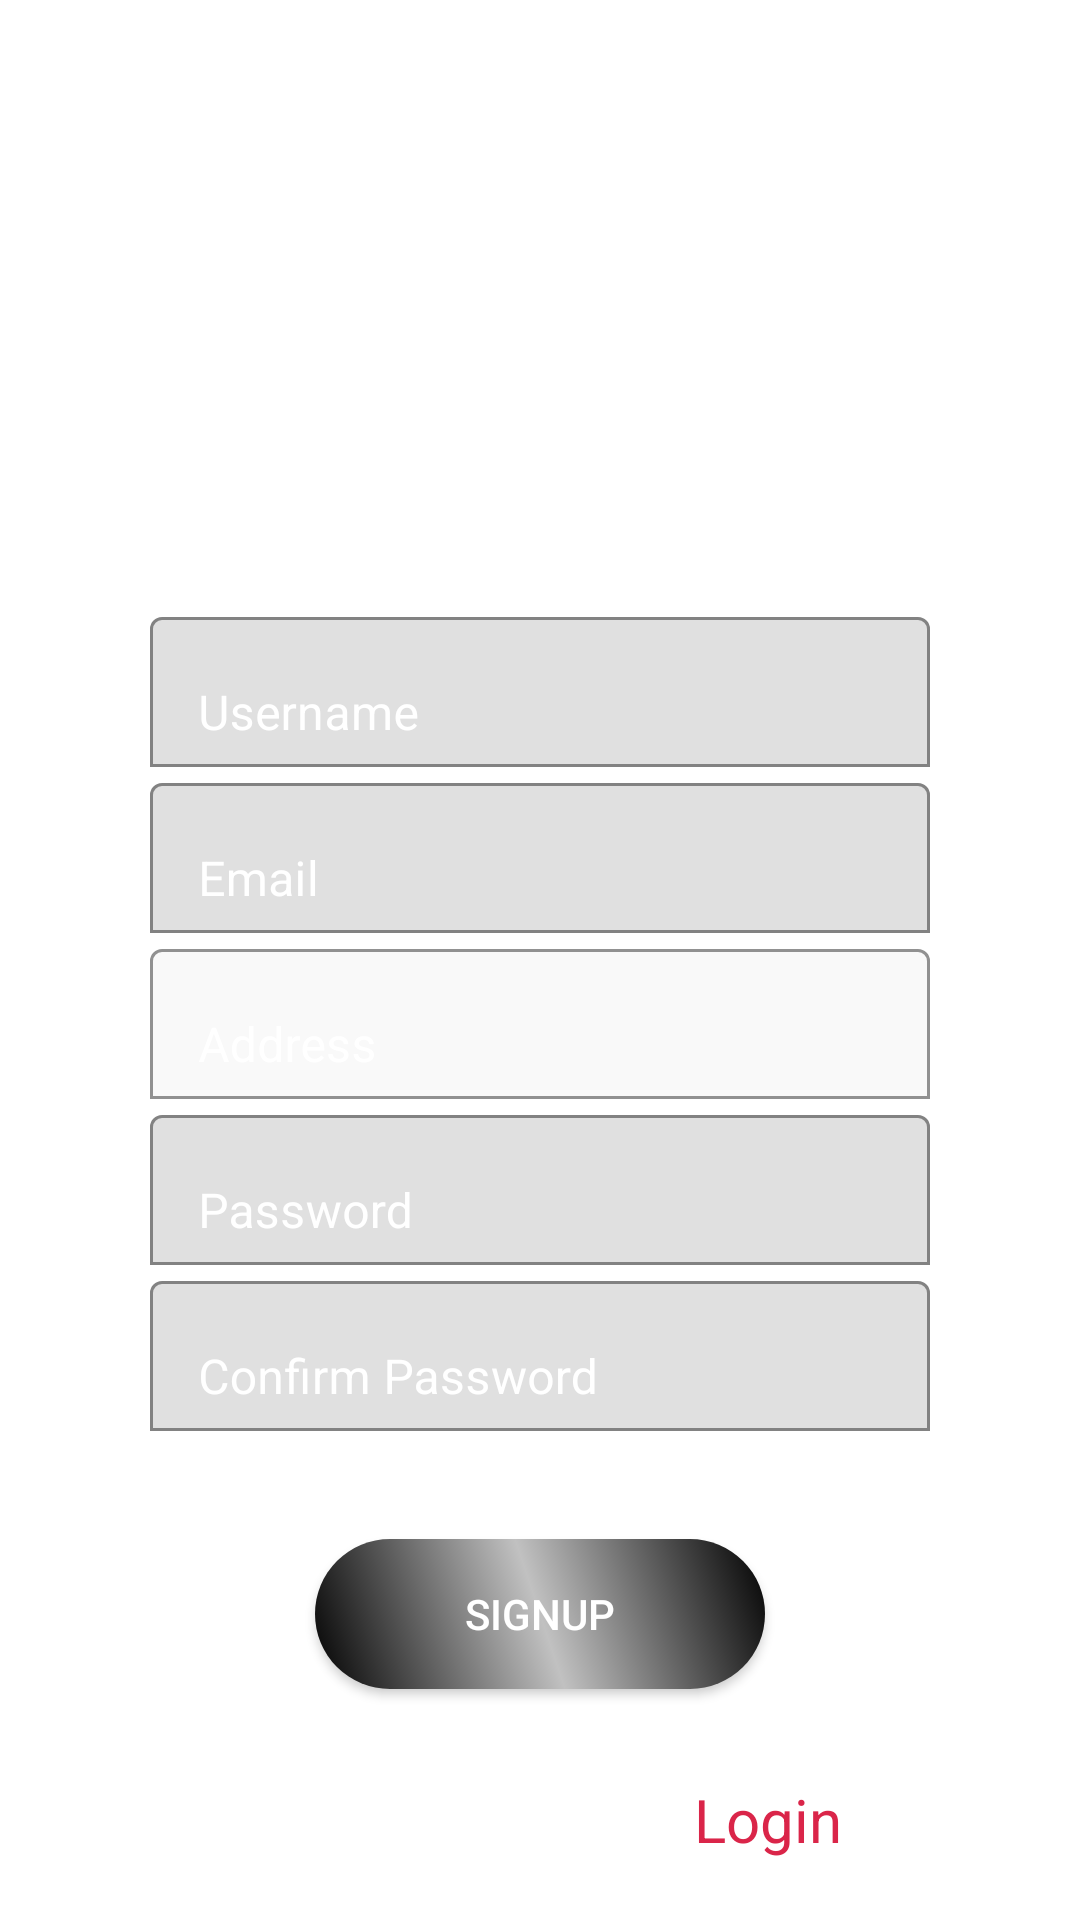

Reconstruct the res/layout file that produces this screen, plus the resources it refers to.
<!-- AndroidManifest.xml: application theme Theme.FoodOrderApplication -->
<!-- res/layout/activity_register.xml -->
<?xml version="1.0" encoding="utf-8"?>
<androidx.constraintlayout.widget.ConstraintLayout xmlns:android="http://schemas.android.com/apk/res/android"
    xmlns:app="http://schemas.android.com/apk/res-auto"
    xmlns:tools="http://schemas.android.com/tools"
    android:layout_width="match_parent"
    android:layout_height="match_parent"
    tools:context=".activities.LoginActivity">

    <ImageView
        android:id="@+id/bgImage"
        android:layout_width="match_parent"
        android:layout_height="match_parent"
        android:contentDescription="@string/description"
        android:scaleType="centerCrop"
        android:src="@drawable/food_image"
        tools:ignore="MissingConstraints" />

    <RelativeLayout
        android:id="@+id/header"
        android:layout_width="match_parent"
        android:layout_height="150dp"
        tools:ignore="MissingConstraints">

        <TextView
            android:layout_width="match_parent"
            android:layout_height="wrap_content"
            android:layout_marginStart="20dp"
            android:layout_marginTop="40dp"
            android:gravity="center"
            android:text="@string/name"
            android:textAlignment="center"
            android:textColor="@color/white"
            android:textSize="32sp"
            android:textStyle="italic" />
    </RelativeLayout>

    <TextView
        android:id="@+id/textView"
        android:layout_width="match_parent"
        android:layout_height="wrap_content"
        android:layout_marginTop="-45dp"
        android:text="@string/Register"
        android:textAlignment="center"
        android:textColor="@color/white"
        android:textSize="19sp"
        android:textStyle="bold"
        app:layout_constraintEnd_toEndOf="parent"
        app:layout_constraintStart_toStartOf="parent"
        app:layout_constraintTop_toBottomOf="@id/header" />

    <LinearLayout
        android:id="@+id/LoginPanel"
        android:layout_width="match_parent"
        android:layout_height="450dp"
        android:layout_marginTop="-20dp"
        android:orientation="vertical"
        android:paddingLeft="50dp"
        android:paddingTop="70dp"
        android:paddingRight="50dp"
        app:layout_constraintTop_toBottomOf="@id/header"
        tools:ignore="MissingConstraints">

        <com.google.android.material.textfield.TextInputLayout
            android:id="@+id/Username"
            android:layout_width="match_parent"
            android:layout_height="wrap_content"
            android:textColorHint="@color/white"
            app:boxBackgroundMode="outline">

            <com.google.android.material.textfield.TextInputEditText
                android:layout_width="match_parent"
                android:layout_height="50dp"
                android:autofillHints="username"
                android:hint="@string/Username"
                android:inputType="text"
                android:textColor="@color/white"
                app:layout_constraintEnd_toEndOf="parent"
                app:layout_constraintStart_toStartOf="parent"
                app:layout_constraintTop_toBottomOf="@id/textView"
                app:layout_constraintWidth_percent=".8" />
        </com.google.android.material.textfield.TextInputLayout>

        <com.google.android.material.textfield.TextInputLayout
            android:id="@+id/Email"
            android:layout_width="match_parent"
            android:layout_height="wrap_content"
            android:textColorHint="@color/white"
            app:boxBackgroundMode="outline">

            <com.google.android.material.textfield.TextInputEditText
                android:layout_width="match_parent"
                android:layout_height="50dp"
                android:autofillHints="emailAddress"
                android:hint="@string/Email"
                android:inputType="textEmailAddress"
                android:textColor="@color/white"
                android:textColorHint="@color/white"
                app:layout_constraintEnd_toEndOf="parent"
                app:layout_constraintStart_toStartOf="parent"
                app:layout_constraintTop_toBottomOf="@id/Username"
                app:layout_constraintWidth_percent=".8" />
        </com.google.android.material.textfield.TextInputLayout>

        <com.google.android.material.textfield.TextInputLayout
            android:id="@+id/Address"
            android:layout_width="match_parent"
            android:layout_height="wrap_content"
            android:textColorHint="@color/white"
            app:boxBackgroundMode="outline">

            <com.google.android.material.textfield.TextInputEditText
                android:layout_width="match_parent"
                android:layout_height="50dp"
                android:autofillHints="postalAddress"
                android:backgroundTint="#CCCCCC"
                android:hint="@string/Address"
                android:inputType="textPostalAddress"
                android:textColor="@color/white"
                android:textColorHint="@color/white"
                app:layout_constraintEnd_toEndOf="parent"
                app:layout_constraintStart_toStartOf="parent"
                app:layout_constraintTop_toBottomOf="@id/Password"
                app:layout_constraintWidth_percent=".8" />
        </com.google.android.material.textfield.TextInputLayout>

        <com.google.android.material.textfield.TextInputLayout
            android:id="@+id/Password"
            android:layout_width="match_parent"
            android:layout_height="wrap_content"
            android:textColorHint="@color/white"
            app:boxBackgroundMode="outline">

            <com.google.android.material.textfield.TextInputEditText
                android:layout_width="match_parent"
                android:layout_height="50dp"
                android:autofillHints="password"
                android:hint="@string/Password"
                android:inputType="textPassword"
                android:textColor="@color/white"
                android:textColorHint="@color/white"
                app:layout_constraintEnd_toEndOf="parent"
                app:layout_constraintStart_toStartOf="parent"
                app:layout_constraintTop_toBottomOf="@id/Email"
                app:layout_constraintWidth_percent=".8" />
        </com.google.android.material.textfield.TextInputLayout>

        <com.google.android.material.textfield.TextInputLayout
            android:id="@+id/ConfirmPassword"
            android:layout_width="match_parent"
            android:layout_height="wrap_content"
            android:textColorHint="@color/white"
            app:boxBackgroundMode="outline">

            <com.google.android.material.textfield.TextInputEditText
                android:layout_width="match_parent"
                android:layout_height="50dp"
                android:autofillHints="password"
                android:hint="@string/ConfirmPassword"
                android:inputType="textPassword"
                android:textColor="@color/white"
                android:textColorHint="@color/white"
                app:layout_constraintEnd_toEndOf="parent"
                app:layout_constraintStart_toStartOf="parent"
                app:layout_constraintTop_toBottomOf="@id/Password"
                app:layout_constraintWidth_percent=".8" />
        </com.google.android.material.textfield.TextInputLayout>
    </LinearLayout>

    <Button
        android:id="@+id/btnSignUp"
        android:layout_width="150dp"
        android:layout_height="50dp"
        android:layout_marginBottom="10dp"
        android:background="@drawable/button_custom"
        android:text="@string/buttonSignUp"
        android:textColor="@color/white"
        app:layout_constraintBottom_toTopOf="@+id/layout1"
        app:layout_constraintEnd_toEndOf="parent"
        app:layout_constraintStart_toStartOf="parent" />

    <LinearLayout
        android:id="@+id/layout1"
        android:layout_width="match_parent"
        android:layout_height="wrap_content"
        android:gravity="center_horizontal"
        android:padding="20dp"
        app:layout_constraintBottom_toBottomOf="parent"
        tools:ignore="MissingConstraints">

        <TextView
            android:layout_width="wrap_content"
            android:layout_height="wrap_content"
            android:text="@string/ask2"
            android:textColor="@color/white" />

        <TextView
            android:id="@+id/tvLogin"
            android:layout_width="wrap_content"
            android:layout_height="wrap_content"
            android:layout_marginStart="15dp"
            android:text="@string/buttonLogin"
            android:textColor="@color/semi_red"
            android:textSize="20sp" />
    </LinearLayout>

</androidx.constraintlayout.widget.ConstraintLayout>
<!-- resources referenced by this layout -->
<resources>
  <color name="semi_red">#da2549</color>
  <color name="white">#FFFFFFFF</color>
  <!-- drawable button_custom (drawable) -->
  <?xml version="1.0" encoding="utf-8"?>
  <shape xmlns:android="http://schemas.android.com/apk/res/android" android:shape="rectangle">
      <corners android:radius="100dp"/>
      <gradient android:angle="225"
          android:startColor="@color/black"
          android:centerColor="@color/semi_gray"
          android:endColor="@color/black"/>
  </shape>
  <string name="Address">Address</string>
  <string name="ConfirmPassword">Confirm Password</string>
  <string name="Email">Email</string>
  <string name="Password">Password</string>
  <string name="Register">Register</string>
  <string name="Username">Username</string>
  <string name="ask2">Already had account ?</string>
  <string name="buttonLogin">Login</string>
  <string name="buttonSignUp">SignUp</string>
  <string name="description">picture</string>
  <string name="name">Food Order Application</string>
  <style name="Theme.FoodOrderApplication" parent="Theme.MaterialComponents.DayNight.NoActionBar">
          
          <item name="colorPrimary">@color/semi_red</item>
          <item name="colorPrimaryVariant">@color/purple_700</item>
          <item name="colorOnPrimary">@color/white</item>
          
          <item name="colorSecondary">@color/teal_200</item>
          <item name="colorSecondaryVariant">@color/teal_700</item>
          <item name="colorOnSecondary">@color/black</item>
          
          <item name="android:statusBarColor" tools:targetApi="30">?attr/colorPrimaryVariant</item>
          
      </style>
  <color name="black">#FF000000</color>
  <color name="semi_gray">#c1c1c1</color>
  <color name="purple_700">#FF3700B3</color>
  <color name="teal_200">#FF03DAC5</color>
  <color name="teal_700">#FF018786</color>
</resources>
